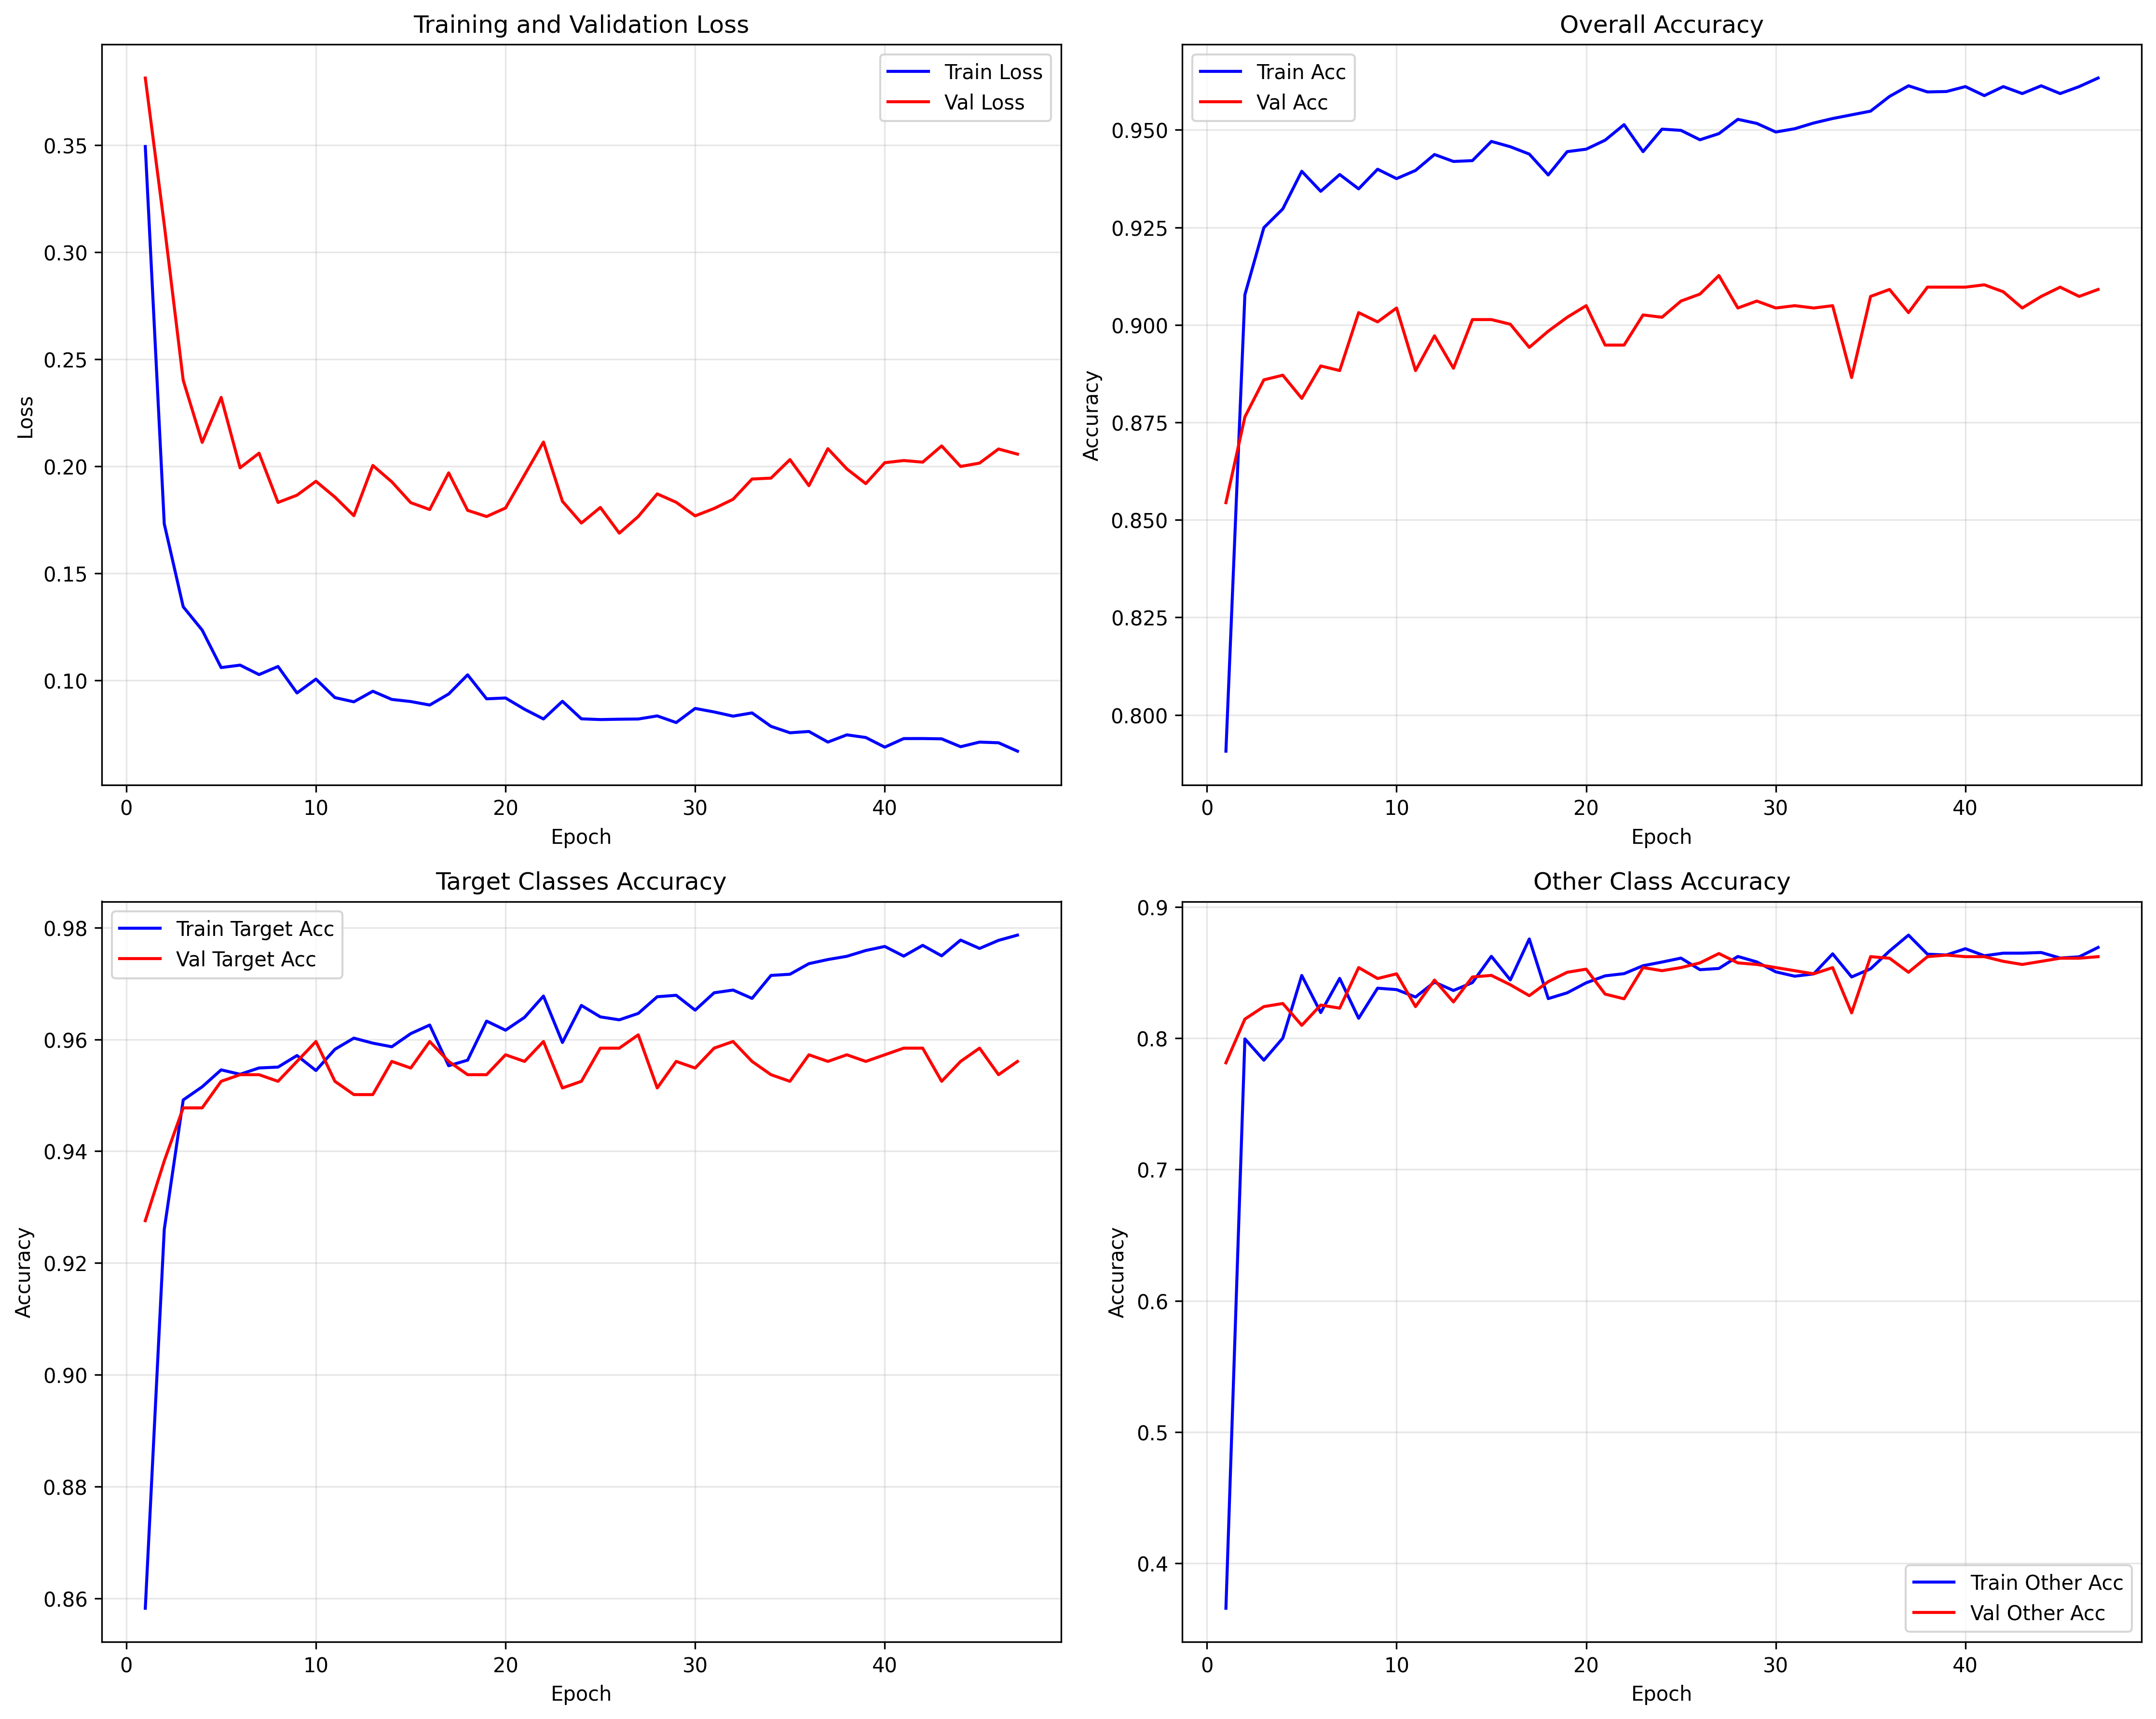

The data file committed next to this chart (first rows):
train_loss, val_loss, train_acc, val_acc, train_acc_target, val_acc_target, train_acc_other, val_acc_other
0.3494, 0.3814, 0.7907, 0.8544, 0.8582, 0.9276, 0.3657, 0.7812
0.1731, 0.3128, 0.9077, 0.8764, 0.926, 0.9382, 0.7994, 0.8145
0.1343, 0.2402, 0.9249, 0.8859, 0.9492, 0.9477, 0.7832, 0.824
0.1234, 0.2112, 0.9297, 0.8871, 0.9515, 0.9477, 0.8, 0.8264
0.1059, 0.2322, 0.9394, 0.8812, 0.9545, 0.9525, 0.8477, 0.8098
0.1071, 0.1993, 0.9343, 0.8895, 0.9538, 0.9537, 0.8195, 0.8252
0.1027, 0.2061, 0.9386, 0.8883, 0.9549, 0.9537, 0.8455, 0.8228
0.1064, 0.1831, 0.9349, 0.9031, 0.955, 0.9525, 0.8151, 0.8537
0.09408, 0.1865, 0.9399, 0.9008, 0.9571, 0.9561, 0.8381, 0.8454
0.1006, 0.193, 0.9375, 0.9043, 0.9544, 0.9596, 0.837, 0.849
0.09192, 0.1856, 0.9396, 0.8883, 0.9582, 0.9525, 0.8313, 0.824
0.08994, 0.1769, 0.9437, 0.8972, 0.9602, 0.9501, 0.8427, 0.8442
0.09488, 0.2004, 0.9419, 0.8889, 0.9593, 0.9501, 0.8363, 0.8276
0.09106, 0.1927, 0.9421, 0.9014, 0.9587, 0.9561, 0.8423, 0.8466
0.09007, 0.183, 0.947, 0.9014, 0.961, 0.9549, 0.8623, 0.8478
0.08844, 0.1798, 0.9457, 0.9002, 0.9626, 0.9596, 0.8443, 0.8407
0.09359, 0.1969, 0.9438, 0.8942, 0.9553, 0.9561, 0.8755, 0.8323
0.1025, 0.1794, 0.9385, 0.8984, 0.9563, 0.9537, 0.8301, 0.843
0.09134, 0.1765, 0.9444, 0.902, 0.9633, 0.9537, 0.8345, 0.8502
0.09173, 0.1805, 0.9451, 0.9049, 0.9616, 0.9572, 0.8421, 0.8526
0.08647, 0.1959, 0.9474, 0.8948, 0.9639, 0.9561, 0.8475, 0.8335
0.08194, 0.2113, 0.9513, 0.8948, 0.9678, 0.9596, 0.8491, 0.83
0.09019, 0.1836, 0.9444, 0.9026, 0.9595, 0.9513, 0.8552, 0.8537
0.08199, 0.1735, 0.9502, 0.902, 0.9661, 0.9525, 0.858, 0.8514
0.08165, 0.1808, 0.9499, 0.9061, 0.964, 0.9584, 0.861, 0.8537
0.08181, 0.1687, 0.9475, 0.9079, 0.9635, 0.9584, 0.8521, 0.8573
0.08191, 0.1765, 0.949, 0.9127, 0.9646, 0.9608, 0.8531, 0.8644
0.08336, 0.1871, 0.9527, 0.9043, 0.9676, 0.9513, 0.8622, 0.8573
0.08025, 0.1832, 0.9517, 0.9061, 0.9679, 0.9561, 0.8581, 0.8561
0.08685, 0.1768, 0.9495, 0.9043, 0.9652, 0.9549, 0.8505, 0.8537
0.08521, 0.1803, 0.9503, 0.9049, 0.9683, 0.9584, 0.8472, 0.8514
0.08325, 0.1846, 0.9518, 0.9043, 0.9688, 0.9596, 0.8489, 0.849
0.08476, 0.194, 0.9529, 0.9049, 0.9673, 0.9561, 0.8642, 0.8537
0.07849, 0.1945, 0.9539, 0.8865, 0.9714, 0.9537, 0.8466, 0.8193
0.07548, 0.2031, 0.9548, 0.9073, 0.9717, 0.9525, 0.8528, 0.8621
0.07609, 0.1909, 0.9586, 0.9091, 0.9736, 0.9572, 0.8664, 0.8609
0.07113, 0.2082, 0.9613, 0.9031, 0.9743, 0.9561, 0.8785, 0.8502
0.07451, 0.1988, 0.9597, 0.9097, 0.9749, 0.9572, 0.864, 0.8621
0.07327, 0.1919, 0.9598, 0.9097, 0.9759, 0.9561, 0.8633, 0.8633
0.06876, 0.2017, 0.9611, 0.9097, 0.9766, 0.9572, 0.8681, 0.8621
0.07277, 0.2027, 0.9588, 0.9103, 0.9749, 0.9584, 0.8628, 0.8621
0.07278, 0.2019, 0.9611, 0.9085, 0.9768, 0.9584, 0.8647, 0.8585
0.07265, 0.2095, 0.9593, 0.9043, 0.975, 0.9525, 0.8647, 0.8561
0.06897, 0.1999, 0.9613, 0.9073, 0.9778, 0.9561, 0.8652, 0.8585
0.07113, 0.2015, 0.9593, 0.9097, 0.9763, 0.9584, 0.861, 0.8609
0.07081, 0.2081, 0.9611, 0.9073, 0.9777, 0.9537, 0.8619, 0.8609
0.06688, 0.2057, 0.9633, 0.9091, 0.9787, 0.9561, 0.8691, 0.8621
